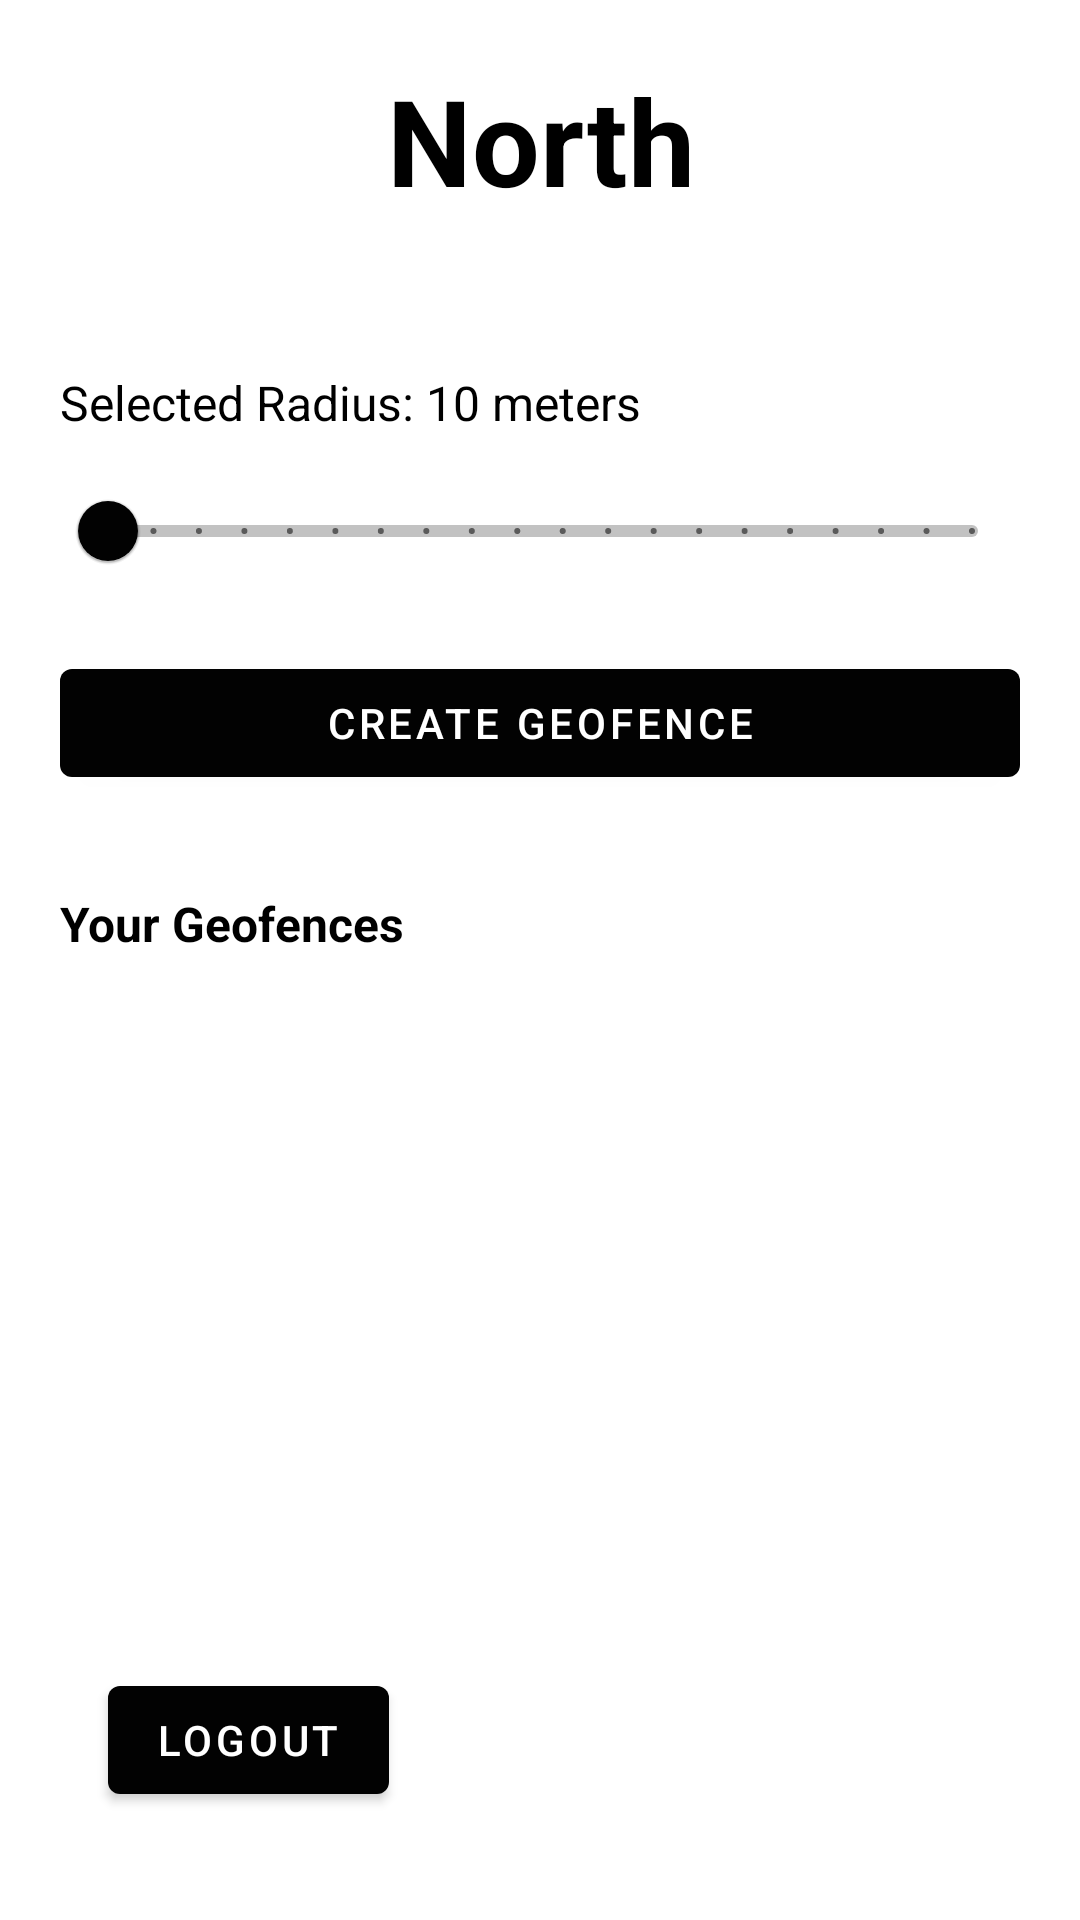

Write the Android layout XML for this screen, with the resource values it uses.
<!-- AndroidManifest.xml: activity theme Theme.Nimbus -->
<!-- res/layout/activity_main.xml -->
<?xml version="1.0" encoding="utf-8"?>
<LinearLayout
    xmlns:android="http://schemas.android.com/apk/res/android"
    xmlns:tools="http://schemas.android.com/tools"
    android:layout_width="match_parent"
    android:layout_height="match_parent"
    android:orientation="vertical"
    android:padding="20dp"
    android:paddingTop="48dp"
    android:background="#FFFFFF"
    tools:context=".MainActivity">

    

    

    <TextView
        android:id="@+id/tv_title"
        android:layout_width="match_parent"
        android:layout_height="wrap_content"
        android:layout_marginBottom="50dp"
        android:gravity="center"
        android:text="North"
        android:textSize="40sp"
        android:textStyle="bold"
        android:textColor="#000000"/>

    

    
    <TextView
        android:id="@+id/tv_selected_radius"
        android:layout_width="wrap_content"
        android:layout_height="wrap_content"
        android:layout_marginBottom="8dp"
        android:text="Selected Radius: 10 meters"
        android:textColor="#000000"
        android:textSize="16sp" />

    <com.google.android.material.slider.Slider
        android:id="@+id/seekbar_radius"
        android:layout_width="match_parent"
        android:layout_height="wrap_content"
        android:layout_marginBottom="16dp"
        android:stepSize="10"
        android:valueFrom="10"
        android:valueTo="200" />

    <Button
        android:id="@+id/btn_create_geofence"
        android:layout_width="match_parent"
        android:layout_height="wrap_content"
        android:text="Create Geofence"
        android:layout_marginBottom="16dp" />

    
    <TextView
        android:id="@+id/tv_dropdown_label"
        android:layout_width="wrap_content"
        android:layout_height="wrap_content"
        android:text="Your Geofences"
        android:textStyle="bold"
        android:textSize="16sp"
        android:layout_marginTop="16dp"
        android:layout_marginBottom="8dp"
        android:textColor="#000000"/>

    
    <androidx.recyclerview.widget.RecyclerView
        android:id="@+id/recycler_geofences"
        android:layout_width="match_parent"
        android:layout_height="0dp"
        android:layout_weight="1"
        android:layout_marginBottom="16dp" />

    <FrameLayout
        android:id="@+id/main_container"
        android:layout_width="match_parent"
        android:layout_height="match_parent"
        android:layout_gravity="center"
        android:background="@android:color/white"
        android:visibility="gone"/>

    <Button
        android:id="@+id/logoutButton"
        android:layout_width="wrap_content"
        android:layout_height="wrap_content"
        android:text="Logout"
        android:layout_margin="16dp"
        />



</LinearLayout>
<!-- resources referenced by this layout -->
<resources>
  <style name="Theme.Nimbus" parent="Theme.MaterialComponents.DayNight.NoActionBar">
          
          <item name="colorPrimary">#020202</item>
          <item name="colorPrimaryVariant">#090909</item>
          <item name="colorOnPrimary">#FFFFFF</item>
          <item name="colorSecondary">#021890</item>
          <item name="colorOnSecondary">#F6F5F5</item>
          <item name="android:statusBarColor" tools:targetApi="l">#090909</item>
      </style>
</resources>
